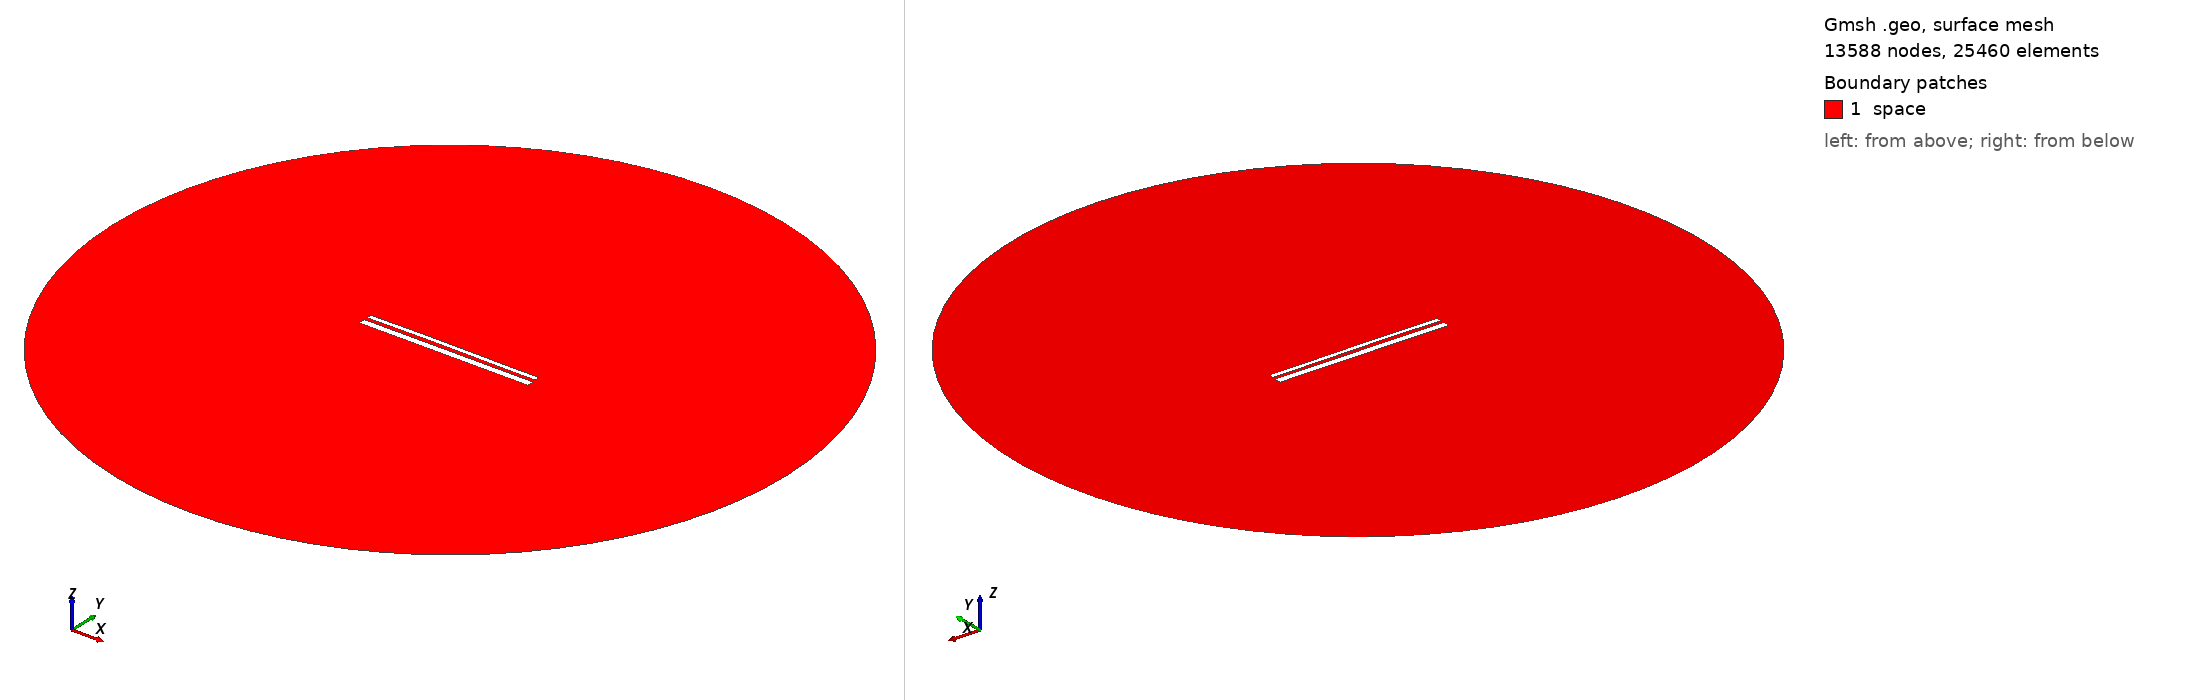

Gmsh geometry script, surface-meshed: 13588 nodes, 25460 surface elements. Boundary patches (legend numbers): 1 space. Left view from above one corner, right view from below the opposite corner. Legend entries are the model's physical surfaces. The drawing asked Gmsh for element sizes between 1% and 20% of the model's largest extent; the script's own settings can give other sizes.

=== 12868.geo (drawn) ===
//---------------------------------------
// Geometry kernel
//---------------------------------------

SetFactory("OpenCASCADE");



//---------------------------------------
// Parameters of the geometry
//---------------------------------------

// Overetch of the upper plate
overetch = 0.5;

// Distance between the plates
distance = 1.5;

// Discretization over the x axis (for the deformation)
nx = 50; 

// Length of the plate
L = 100 - overetch; 

// Number of modes
n = 4; 

// 1st mode coefficient
coeff(1) = 0.0;
beta(1) = 0.596864 * 3.1415926535 / L;

// 2nd mode coefficient
coeff(2) = 0.15;
beta(2) = 1.49418 * 3.1415926535 / L;

// 3rd mode coefficient
coeff(3) = 0.07499999999999998;
beta(3) = 2.50025 * 3.1415926535 / L;

// 4th mode coefficient
coeff(4) = 0.0;
beta(4) = 3.49999 * 3.1415926535 / L;



//---------------------------------------
// Upper plate (deformed rectangle)
//---------------------------------------

// Coordiantes of the upper plate
xmin = -50;
xmax = 50 - overetch;

// Height of the upper plate
yheight = 4 - 2 * overetch;

// Indexes of the points
UpperID[] = {};
LowerID[] = {};
LeftID[] = {};
RightID[] = {};

// Point index
p = 1;

// Horizontal edges
For i In {1:nx}
    x = xmin + (i-1)*(xmax - xmin)/(nx-1);

    y_bottom = distance / 2 + overetch;
    For j In {1:n}
        C = (Cosh(beta(j)*L) + Cos(beta(j)*L)) / (Sinh(beta(j)*L) + Sin(beta(j)*L));
        y_bottom  = y_bottom + coeff(j) * (Cosh(beta(j)*(x+50)) - Cos(beta(j)*(x+50)) - C * (Sinh(beta(j)*(x+50)) - Sin(beta(j)*(x+50))));
    EndFor

    y_top = y_bottom + yheight;

    Point(p) = {x, y_top, 0, 1.0};
    UpperID[i] = p;
    p = p + 1;

    Point(p) = {x, y_bottom, 0, 1.0};
    LowerID[i] = p;
    p = p + 1;
EndFor

// Create point lists
UpperPts[] = {}; LowerPts[] = {};
For i In {1:nx}
  UpperPts[] += {UpperID[i]};
  LowerPts[] += {LowerID[i]};
EndFor

// Build splines
Spline(1) = {UpperPts[]};
Spline(2) = {LowerPts[]};
Line(3) = {LowerPts[nx-1], UpperPts[nx-1]};
Line(4) = {LowerPts[0], UpperPts[0]};

// Build the plane surface
Curve Loop(1) = {2, 3, -1, -4};
Plane Surface(1) = {1};



//---------------------------------------
// Lower plate (rectangle)
//---------------------------------------

// Vertices
Point(1001) = {-50, -1, 0, 1.0};
Point(1002) = { 50, -1, 0, 1.0};
Point(1003) = { 50,  -5, 0, 1.0};
Point(1004) = {-50,  -5, 0, 1.0};

// Edges
Line(5) = {1001, 1002};
Line(6) = {1002, 1003};
Line(7) = {1003, 1004};
Line(8) = {1004, 1001};

// Plane surface
Line Loop(2) = {5, 6, 7, 8};
Plane Surface(2) = {2}; 



//---------------------------------------
// Outer (fictious) boundary
//---------------------------------------

// Points
Point(1005) = {0, 0, 0};       // Center
Point(1006) = {200, 0, 0};     // Start point
Point(1007) = {0, 200, 0};     // 90 degrees
Point(1008) = {-200, 0, 0};    // 180 degrees
Point(1009) = {0, -200, 0};    // 270 degrees

// Circle arcs (each needs start, center, end)
Circle(9) = {1006, 1005, 1007};
Circle(10) = {1007, 1005, 1008};
Circle(11) = {1008, 1005, 1009};
Circle(12) = {1009, 1005, 1006};

// Plane surface for the entire domain
Curve Loop(3) = {9, 10, 11, 12};
Surface(3) = {3};

// Subtract the plates from the whole domain to obtain the actual domain where we want to solve the equations
BooleanDifference{ Surface{3}; Delete; }{ Surface{1}; Surface{2}; Delete; }




//---------------------------------------
// Transfinite Lines/Curves
//---------------------------------------

// Set the number of points on the boundaries
r = 7;

// Plates
Transfinite Curve {1, 2} = 50*r Using Progression 1;
Transfinite Curve {3, 4} = 2*r Using Progression 1;
Transfinite Line {5, 7} = 50*r Using Progression 1;
Transfinite Line {6, 8} = 2*r Using Progression 1;

// Outer boundary
Transfinite Line {9, 10, 11, 12} = 20 Using Progression 1;



//---------------------------------------
// Physical groups
//---------------------------------------                

// Physical curves (boundaries)
Physical Line("force_segment", 10) = {2};
Physical Line("upper_plate", 11) = {1, 3, 4};
Physical Line("lower_plate", 12) = {5, 6, 7, 8};
Physical Line("boundary", 20) = {9, 10, 11, 12};

// Physical Surfaces
Physical Surface("space", 30) = {3};



//---------------------------------------
// 6. Generate the Mesh
//---------------------------------------

// 2D mesh generation
Mesh 2;
